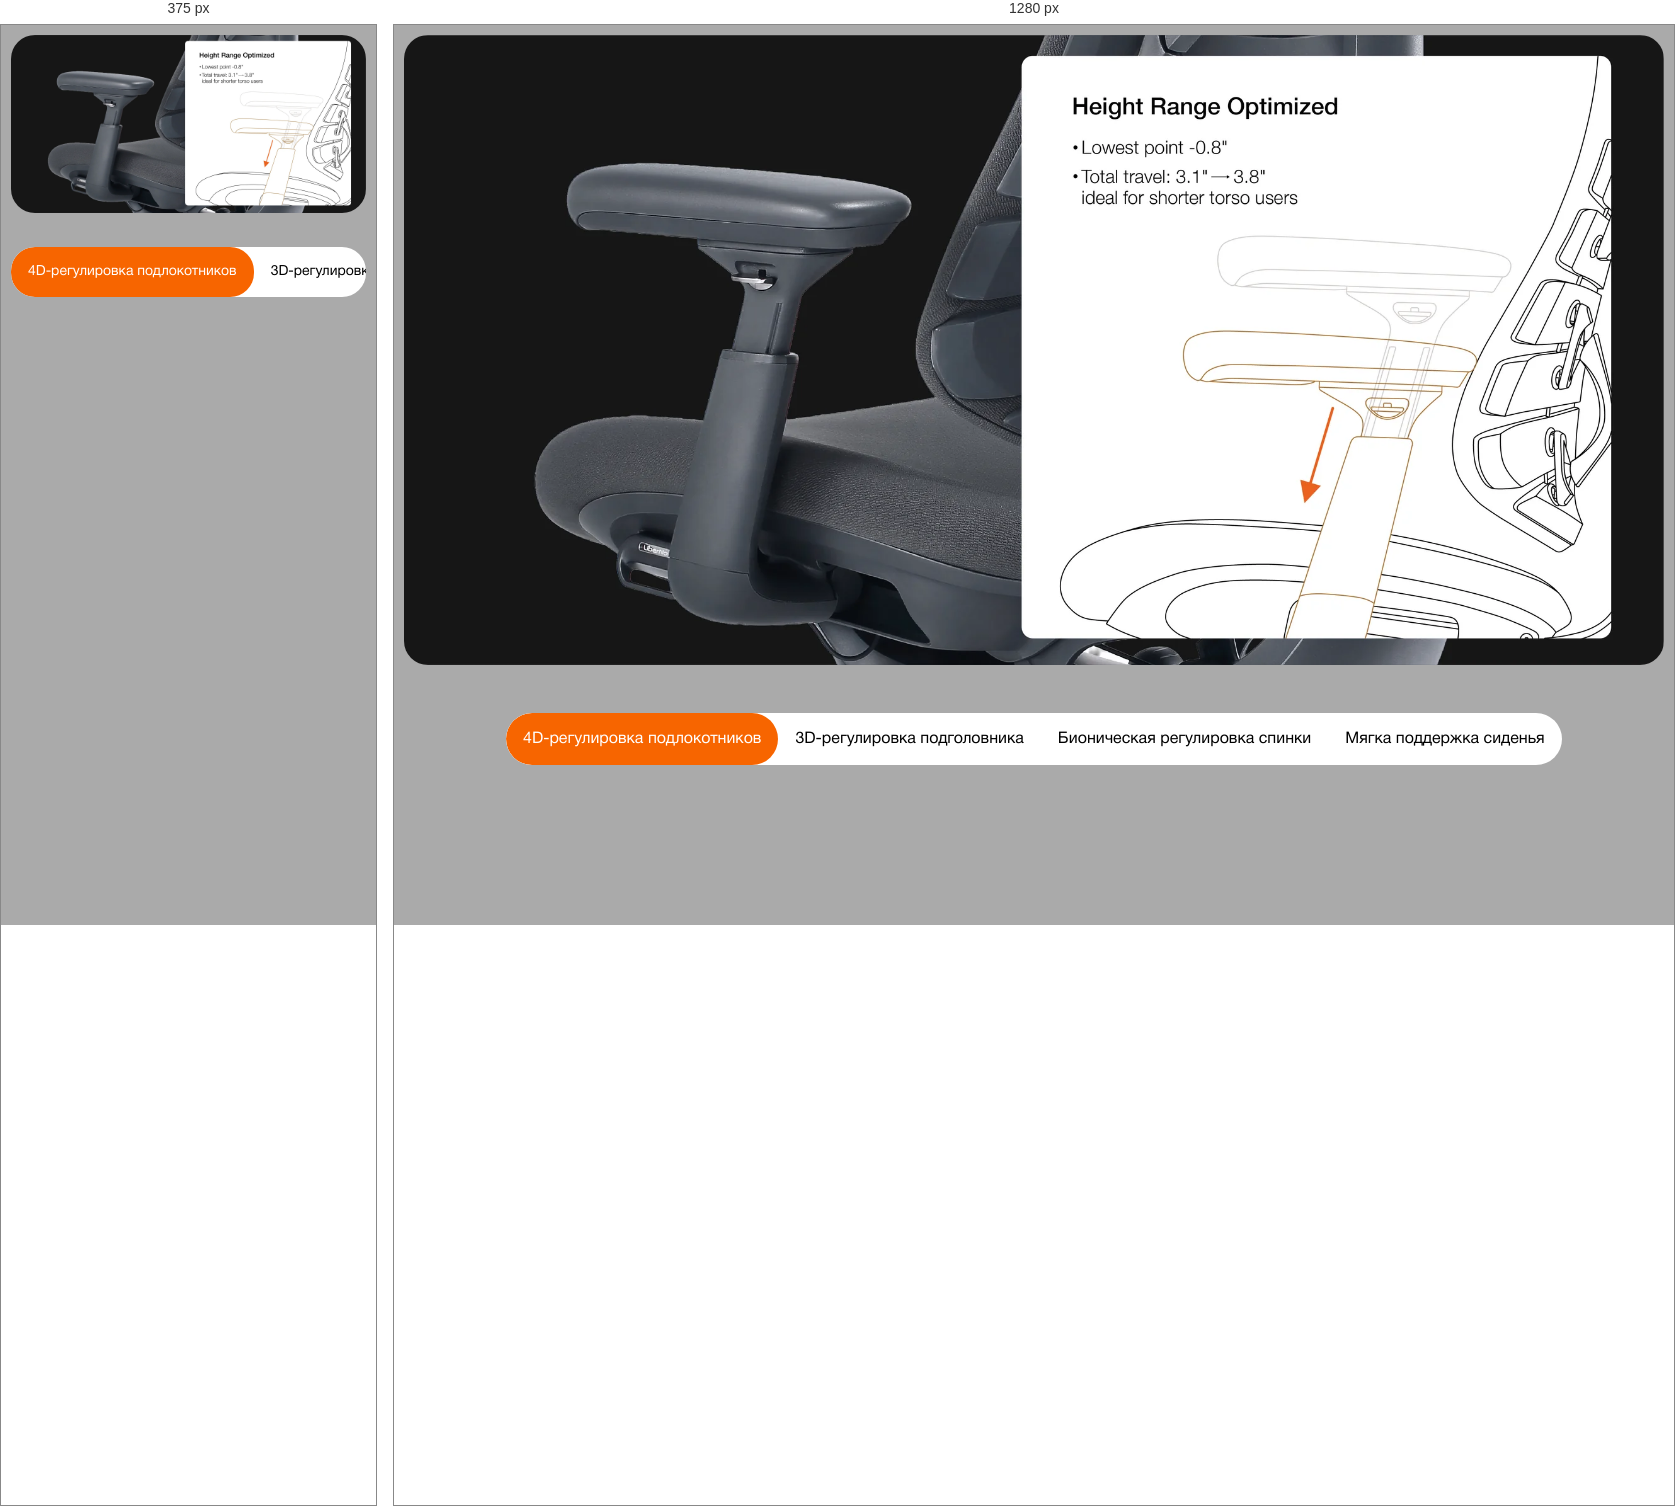
Rendered at 375 px and 1280 px, left to right.

<!-- file: tabs-images.html -->
<!DOCTYPE html>
<html lang="ru">

<head>
    <meta charset="UTF-8">
    <meta name="viewport" content="width=device-width, initial-scale=1.0">
    <title>Tabs Images Block</title>
    <link rel="stylesheet" href="../../css/common/normalize.css">
    <link rel="stylesheet" href="../../css/common/consts.css">
    <link rel="stylesheet" href="css/tabs-images.css">
</head>

<body style="background-color: #aaaaaa; padding: 10px;">
    <div class="tabs-images">
        <div class="tabs-images__content">
            <img class="tabs-images__image tabs-images__image_active" src="images/01.webp"
                alt="4D-регулировка подлокотников">
            <img class="tabs-images__image" src="images/02.webp" alt="3D-регулировка подголовника">
            <img class="tabs-images__image" src="images/03.webp" alt="Бионическая регулировка спинки">
            <img class="tabs-images__image" src="images/04.webp" alt="Мягкая поддержка сиденья">
        </div>
        <div class="tabs-images__menu">
            <div class="tabs-images__menu-item tabs-images__menu-item_active">
                4D-регулировка подлокотников
            </div>
            <div class="tabs-images__menu-item">
                3D-регулировка подголовника
            </div>
            <div class="tabs-images__menu-item">
                Бионическая регулировка спинки
            </div>
            <div class="tabs-images__menu-item">
                Мягка поддержка сиденья
            </div>
        </div>
    </div>
    <script src="./scripts/tabs-images.js"></script>
</body>

</html>


/* @media block from css/tabs-images.css */
@media screen and (max-width: 768px) {
    .tabs-images {
        font-size: 14px;
    }

    .tabs-images__content {
        margin-bottom: 34px;
    }

    .tabs-images__menu {
        border-radius: 24px;
    }

    .tabs-images__menu-item {
        border-radius: 24px;
    }
}